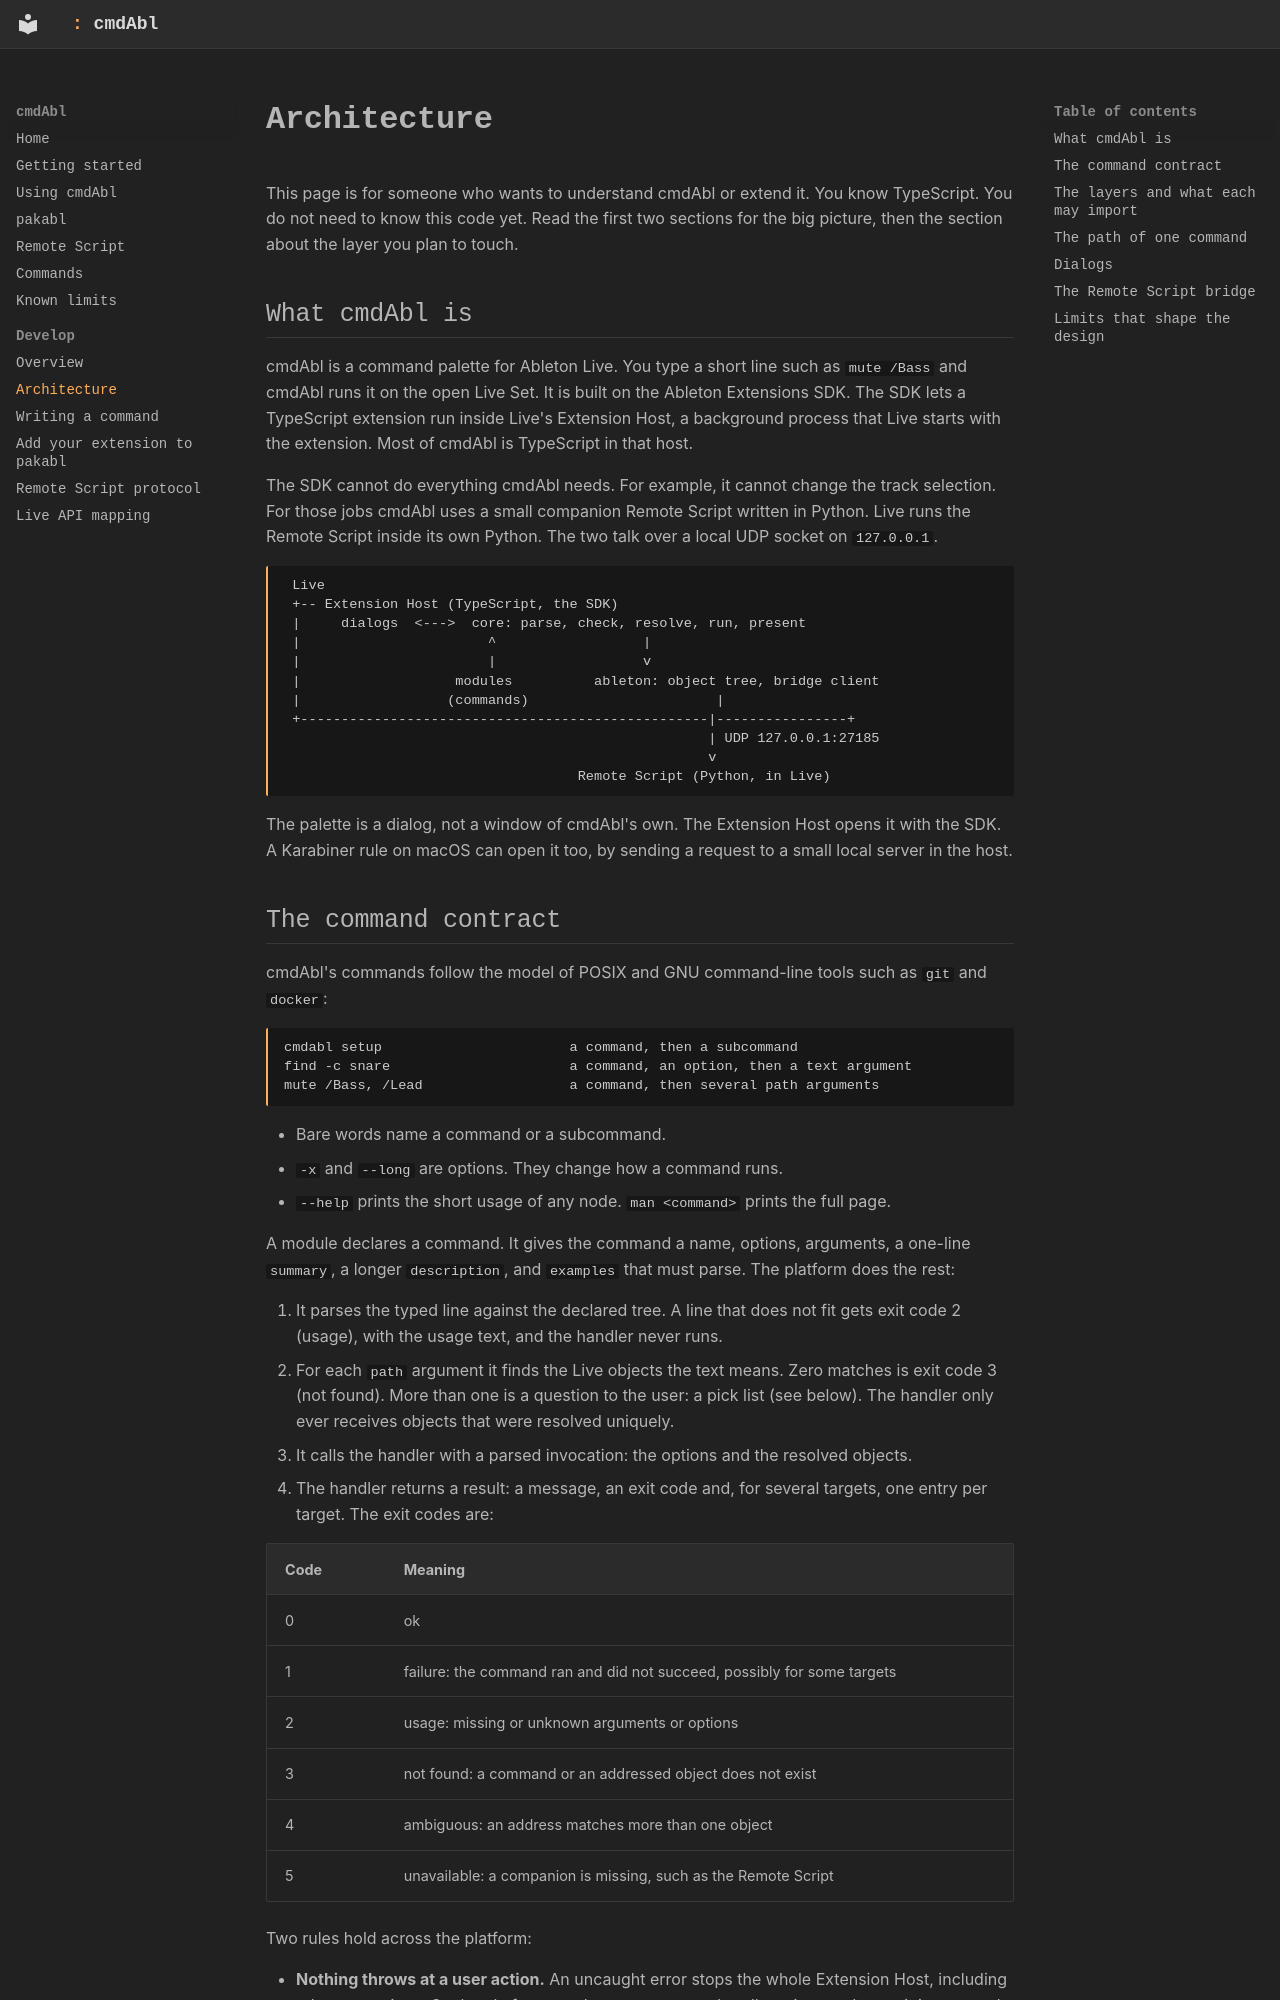

repository: MarvinHauke/cmdAbl · page: architecture/index.html · generator: mkdocs

# Architecture

This page is for someone who wants to understand cmdAbl or extend it. You know TypeScript. You do
not need to know this code yet. Read the first two sections for the big picture, then the section
about the layer you plan to touch.

## What cmdAbl is

cmdAbl is a command palette for Ableton Live. You type a short line such as `mute /Bass` and cmdAbl
runs it on the open Live Set. It is built on the Ableton Extensions SDK. The SDK lets a TypeScript
extension run inside Live's Extension Host, a background process that Live starts with the
extension. Most of cmdAbl is TypeScript in that host.

The SDK cannot do everything cmdAbl needs. For example, it cannot change the track selection. For
those jobs cmdAbl uses a small companion Remote Script written in Python. Live runs the Remote Script
inside its own Python. The two talk over a local UDP socket on `127.0.0.1`.

```
 Live
 +-- Extension Host (TypeScript, the SDK)
 |     dialogs  <--->  core: parse, check, resolve, run, present
 |                       ^                  |
 |                       |                  v
 |                   modules          ableton: object tree, bridge client
 |                  (commands)                       |
 +--------------------------------------------------|----------------+
                                                    | UDP 127.0.0.1:27185
                                                    v
                                    Remote Script (Python, in Live)
```

The palette is a dialog, not a window of cmdAbl's own. The Extension Host opens it with the SDK. A
Karabiner rule on macOS can open it too, by sending a request to a small local server in the host.

## The command contract

cmdAbl's commands follow the model of POSIX and GNU command-line tools such as `git` and `docker`:

```
cmdabl setup                       a command, then a subcommand
find -c snare                      a command, an option, then a text argument
mute /Bass, /Lead                  a command, then several path arguments
```

- Bare words name a command or a subcommand.
- `-x` and `--long` are options. They change how a command runs.
- `--help` prints the short usage of any node. `man <command>` prints the full page.

A module declares a command. It gives the command a name, options, arguments, a one-line `summary`,
a longer `description`, and `examples` that must parse. The platform does the rest:

1. It parses the typed line against the declared tree. A line that does not fit gets exit code 2
   (usage), with the usage text, and the handler never runs.
2. For each `path` argument it finds the Live objects the text means. Zero matches is exit code 3
   (not found). More than one is a question to the user: a pick list (see below). The handler only
   ever receives objects that were resolved uniquely.
3. It calls the handler with a parsed invocation: the options and the resolved objects.
4. The handler returns a result: a message, an exit code and, for several targets, one entry per
   target. The exit codes are:

| Code | Meaning |
| ---- | ------- |
| 0 | ok |
| 1 | failure: the command ran and did not succeed, possibly for some targets |
| 2 | usage: missing or unknown arguments or options |
| 3 | not found: a command or an addressed object does not exist |
| 4 | ambiguous: an address matches more than one object |
| 5 | unavailable: a companion is missing, such as the Remote Script |

Two rules hold across the platform:

- **Nothing throws at a user action.** An uncaught error stops the whole Extension Host, including
  other extensions. So the platform catches every error a handler raises and turns it into a
  result with exit code 1.
- **One presenter renders every result.** Messages, error text and per-target details all go through
  one function. A module returns a result and does not show anything itself.
- **A result goes to one of three places.** A dialog shows a failure and output the user asked for (`man`,
  `help`, `cmdabl bridge`). A successful write is silent: it has no message. Everything else goes to the log:
  the lines in `CommandResult.log` are written at info under the command's name and are never shown. A write
  that changes nothing says so.

**Modules never parse and never guess.** A module does not read the typed text, does not decide
which of several objects a name means, and does not show a pick list on its own. It declares what
it accepts, and the platform does the rest.
